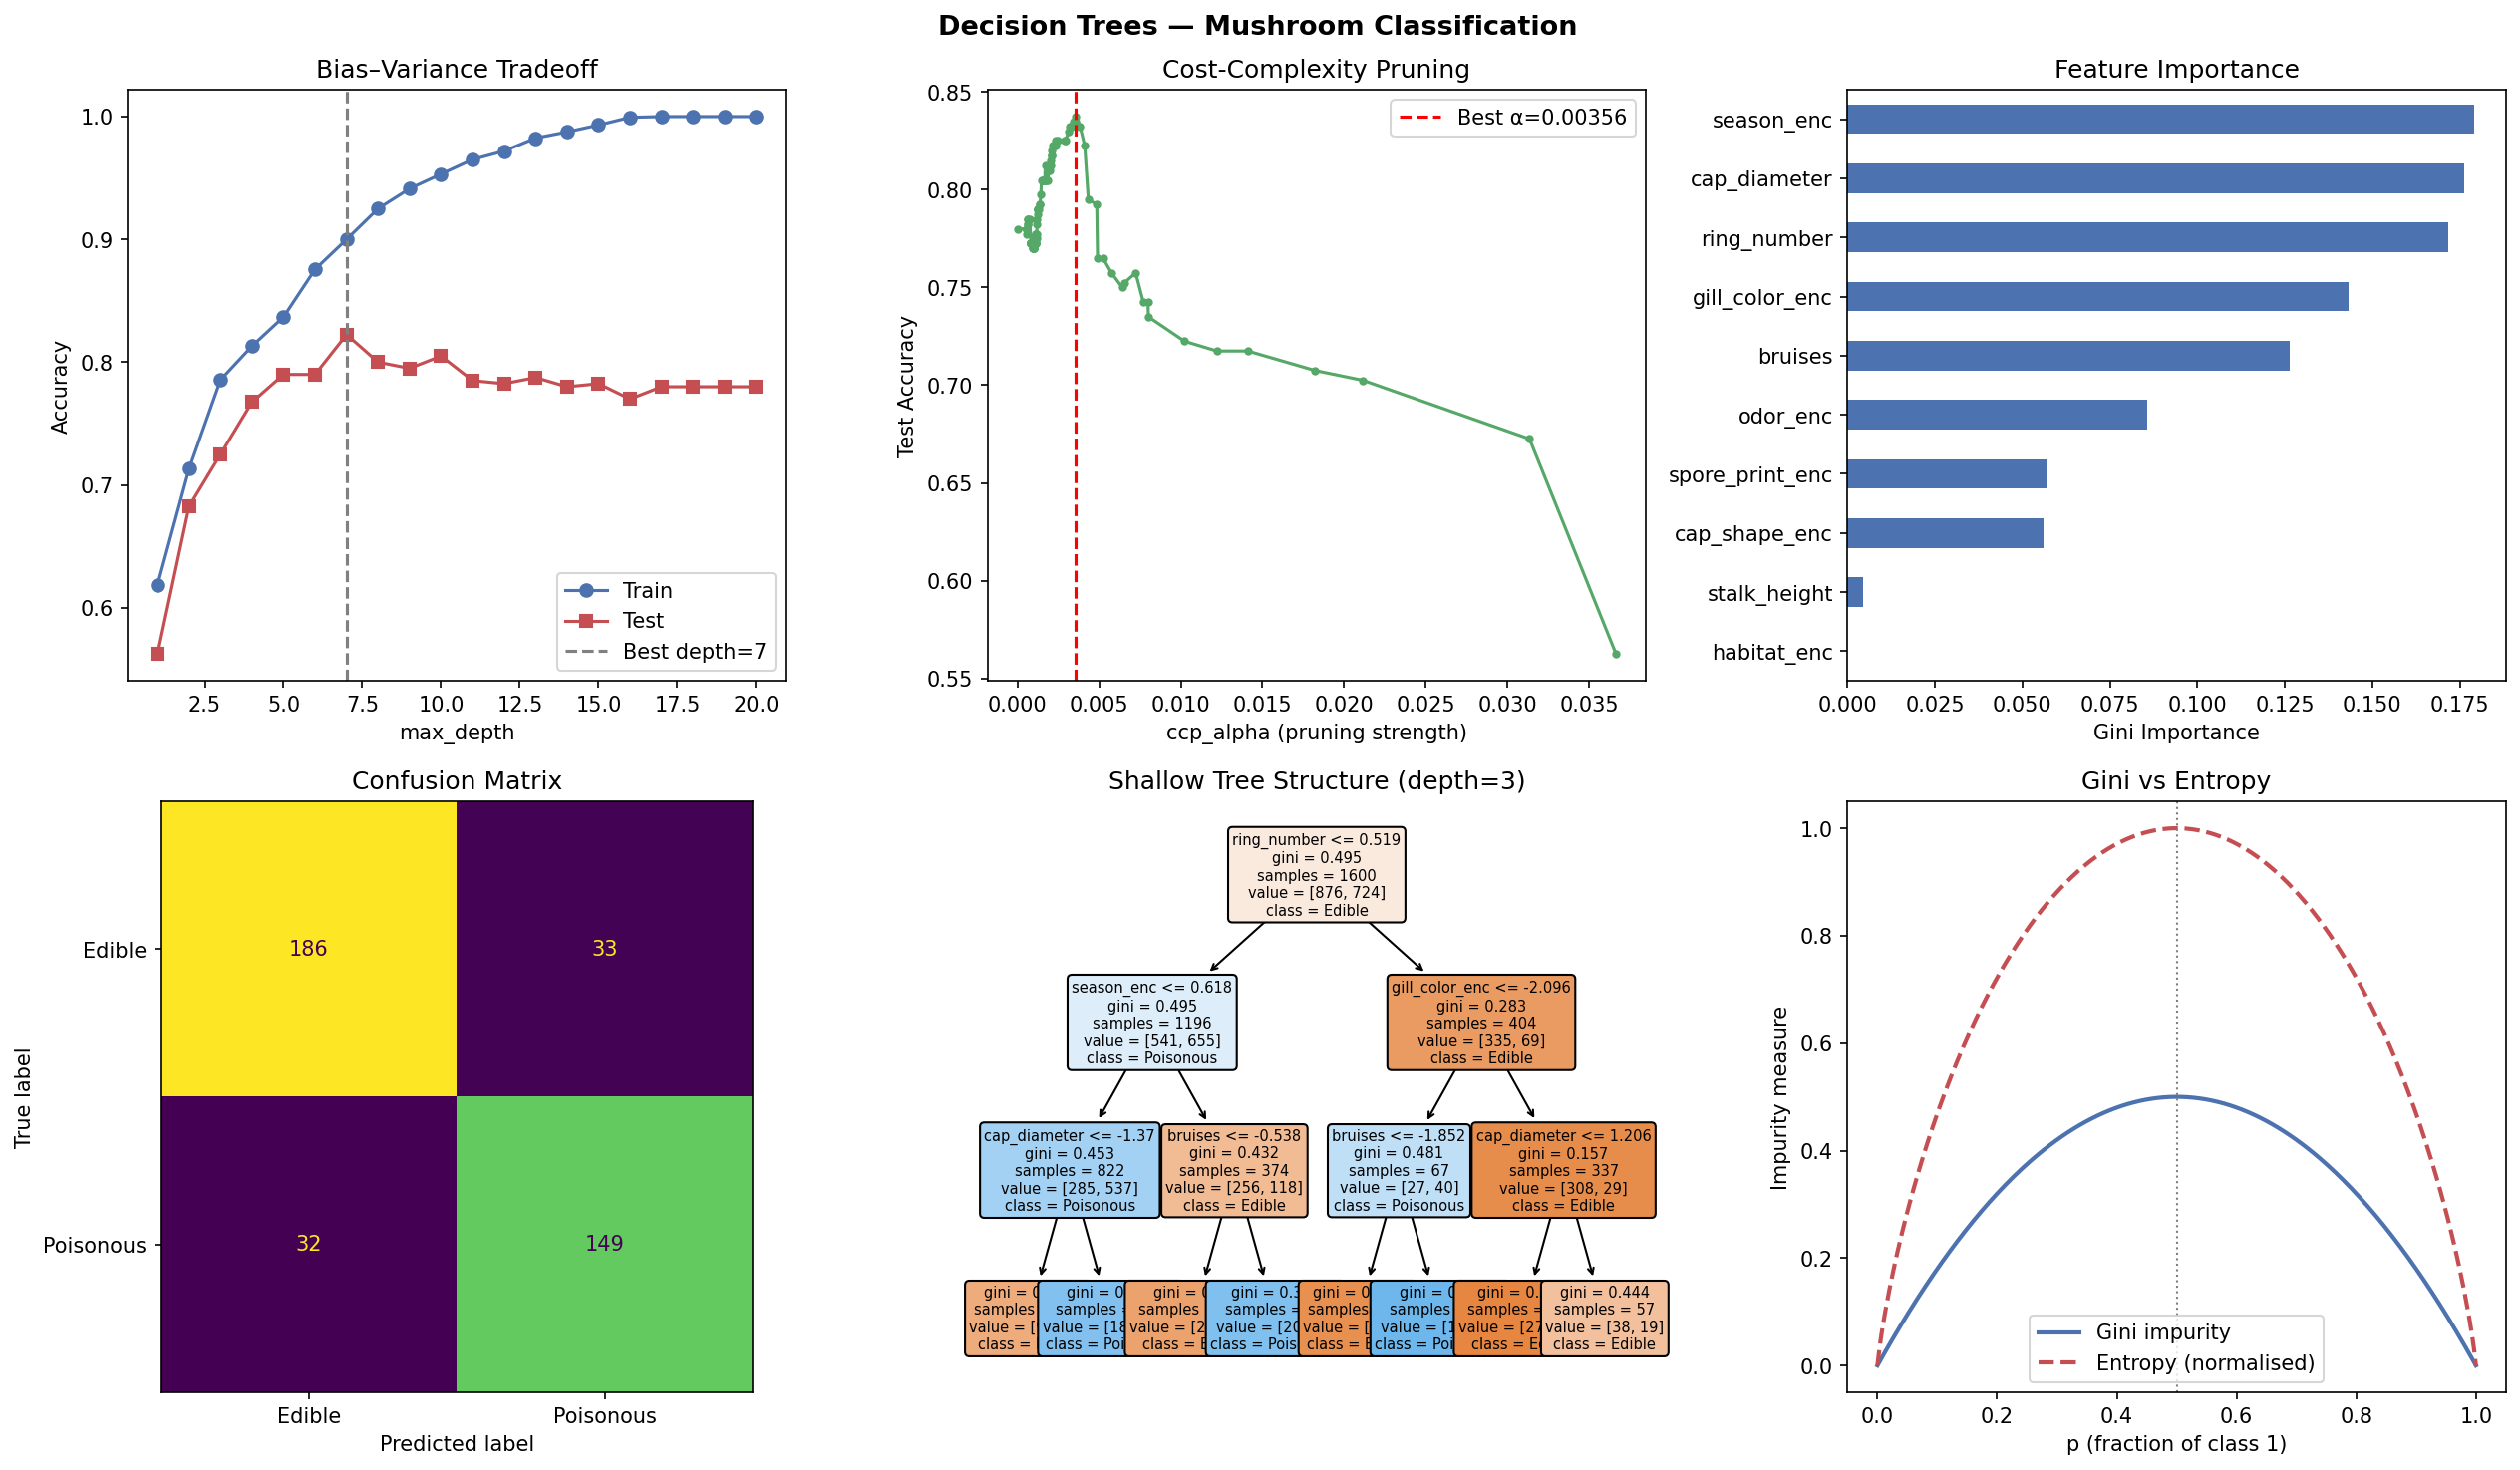

Write Python code to recreate this figure.
"""
Decision Trees — Classification
==================================
Classifying mushrooms: poisonous vs edible.
Covers:
  • Gini impurity vs entropy (information gain) as split criteria
  • Pruning via max_depth, min_samples_leaf, ccp_alpha (cost-complexity)
  • Visualising the tree structure
  • Feature importance
  • The bias–variance tradeoff across depths
"""

import numpy as np
import pandas as pd
import matplotlib.pyplot as plt
from sklearn.datasets import make_classification
from sklearn.tree import DecisionTreeClassifier, plot_tree, export_text
from sklearn.model_selection import train_test_split, cross_val_score
from sklearn.metrics import (classification_report, confusion_matrix,
                              ConfusionMatrixDisplay, roc_auc_score)
from sklearn.preprocessing import LabelEncoder

# ── 1. Synthetic "Mushroom" dataset ───────────────────────────────────────────
np.random.seed(99)
X_raw, y = make_classification(
    n_samples=2000,
    n_features=10,
    n_informative=6,
    n_redundant=2,
    n_classes=2,
    weights=[0.55, 0.45],   # slightly imbalanced
    random_state=99,
)
feature_names = [
    "cap_diameter", "gill_color_enc", "stalk_height",
    "ring_number", "spore_print_enc", "odor_enc",
    "bruises", "habitat_enc", "season_enc", "cap_shape_enc",
]
class_names = ["Edible", "Poisonous"]

print("=" * 55)
print("  DATASET: Mushroom Classification (synthetic)")
print("=" * 55)
print(f"  Samples  : {X_raw.shape[0]}")
print(f"  Features : {X_raw.shape[1]}")
print(f"  Classes  : {class_names}")
print(f"  Poisonous: {y.sum()} ({100*y.mean():.1f}%)")

X_train, X_test, y_train, y_test = train_test_split(
    X_raw, y, test_size=0.2, random_state=42, stratify=y
)

# ── 2. Gini vs Entropy ────────────────────────────────────────────────────────
for criterion in ("gini", "entropy"):
    dt = DecisionTreeClassifier(criterion=criterion, max_depth=5, random_state=42)
    cv = cross_val_score(dt, X_train, y_train, cv=5, scoring="roc_auc").mean()
    print(f"  {criterion:<10}  CV ROC-AUC = {cv:.4f}")

# ── 3. Depth sweep ────────────────────────────────────────────────────────────
depths       = list(range(1, 21))
train_accs   = []
test_accs    = []

for d in depths:
    dt = DecisionTreeClassifier(max_depth=d, random_state=42)
    dt.fit(X_train, y_train)
    train_accs.append(dt.score(X_train, y_train))
    test_accs.append( dt.score(X_test,  y_test))

best_depth = depths[np.argmax(test_accs)]
print(f"\n  Best test accuracy at depth={best_depth}: {max(test_accs):.4f}")

# ── 4. Cost-complexity pruning (ccp_alpha) ────────────────────────────────────
full_tree = DecisionTreeClassifier(random_state=42)
full_tree.fit(X_train, y_train)

path    = full_tree.cost_complexity_pruning_path(X_train, y_train)
alphas  = path.ccp_alphas[:-1]
ccp_acc = []
for a in alphas:
    dt = DecisionTreeClassifier(ccp_alpha=a, random_state=42)
    dt.fit(X_train, y_train)
    ccp_acc.append(dt.score(X_test, y_test))

best_alpha = alphas[np.argmax(ccp_acc)]
print(f"  Best ccp_alpha: {best_alpha:.6f}  (test acc={max(ccp_acc):.4f})")

# ── 5. Final model ────────────────────────────────────────────────────────────
final_dt = DecisionTreeClassifier(
    max_depth=best_depth,
    min_samples_leaf=10,
    criterion="gini",
    random_state=42,
)
final_dt.fit(X_train, y_train)
y_pred = final_dt.predict(X_test)
y_prob = final_dt.predict_proba(X_test)[:, 1]
auc    = roc_auc_score(y_test, y_prob)

print("\n" + "=" * 55)
print("   DECISION TREE (FINAL) — RESULTS")
print("=" * 55)
print(f"  Depth    : {best_depth}")
print(f"  Leaves   : {final_dt.get_n_leaves()}")
print(f"  Nodes    : {final_dt.tree_.node_count}")
print(f"  ROC-AUC  : {auc:.4f}")
print()
print(classification_report(y_test, y_pred, target_names=class_names))

# ── 6. Text representation of shallow version ─────────────────────────────────
shallow = DecisionTreeClassifier(max_depth=3, random_state=42).fit(X_train, y_train)
print("\n  Shallow tree (depth=3) — text rules:")
print(export_text(shallow, feature_names=feature_names))

# ── 7. Plots ──────────────────────────────────────────────────────────────────
fig, axes = plt.subplots(2, 3, figsize=(17, 10))
fig.suptitle("Decision Trees — Mushroom Classification", fontsize=13, fontweight="bold")

# Depth vs accuracy
ax = axes[0, 0]
ax.plot(depths, train_accs, "o-", color="#4C72B0", label="Train")
ax.plot(depths, test_accs,  "s-", color="#C44E52", label="Test")
ax.axvline(best_depth, color="gray", ls="--", label=f"Best depth={best_depth}")
ax.set_xlabel("max_depth")
ax.set_ylabel("Accuracy")
ax.set_title("Bias–Variance Tradeoff")
ax.legend()

# ccp_alpha pruning
ax = axes[0, 1]
ax.plot(alphas, ccp_acc, "o-", color="#55A868", markersize=3)
ax.axvline(best_alpha, color="red", ls="--", lw=1.5, label=f"Best α={best_alpha:.5f}")
ax.set_xlabel("ccp_alpha (pruning strength)")
ax.set_ylabel("Test Accuracy")
ax.set_title("Cost-Complexity Pruning")
ax.legend()

# Feature importance
ax = axes[0, 2]
importances = pd.Series(final_dt.feature_importances_, index=feature_names).sort_values()
importances.plot(kind="barh", ax=ax, color="#4C72B0")
ax.set_title("Feature Importance")
ax.set_xlabel("Gini Importance")

# Confusion matrix
ax = axes[1, 0]
cm = confusion_matrix(y_test, y_pred)
ConfusionMatrixDisplay(cm, display_labels=class_names).plot(ax=ax, colorbar=False)
ax.set_title("Confusion Matrix")

# Tree visualisation (depth=3 for readability)
ax = axes[1, 1]
plot_tree(shallow, feature_names=feature_names, class_names=class_names,
          filled=True, rounded=True, impurity=True, ax=ax, fontsize=7)
ax.set_title("Shallow Tree Structure (depth=3)")

# Gini impurity formula illustration
ax = axes[1, 2]
p = np.linspace(0, 1, 300)
gini = 2 * p * (1 - p)
entropy = -np.where(p>0, p*np.log2(np.clip(p,1e-9,1)), 0) \
          -np.where((1-p)>0, (1-p)*np.log2(np.clip(1-p,1e-9,1)), 0)
entropy_norm = entropy / entropy.max()   # normalise to same scale

ax.plot(p, gini,         color="#4C72B0", lw=2, label="Gini impurity")
ax.plot(p, entropy_norm, color="#C44E52", lw=2, ls="--", label="Entropy (normalised)")
ax.axvline(0.5, color="gray", ls=":", lw=1)
ax.set_xlabel("p (fraction of class 1)")
ax.set_ylabel("Impurity measure")
ax.set_title("Gini vs Entropy")
ax.legend()

plt.tight_layout()
plt.savefig("07_decision_trees.png", dpi=150, bbox_inches="tight")
plt.show()
print("\n  Plot saved → 07_decision_trees.png")
